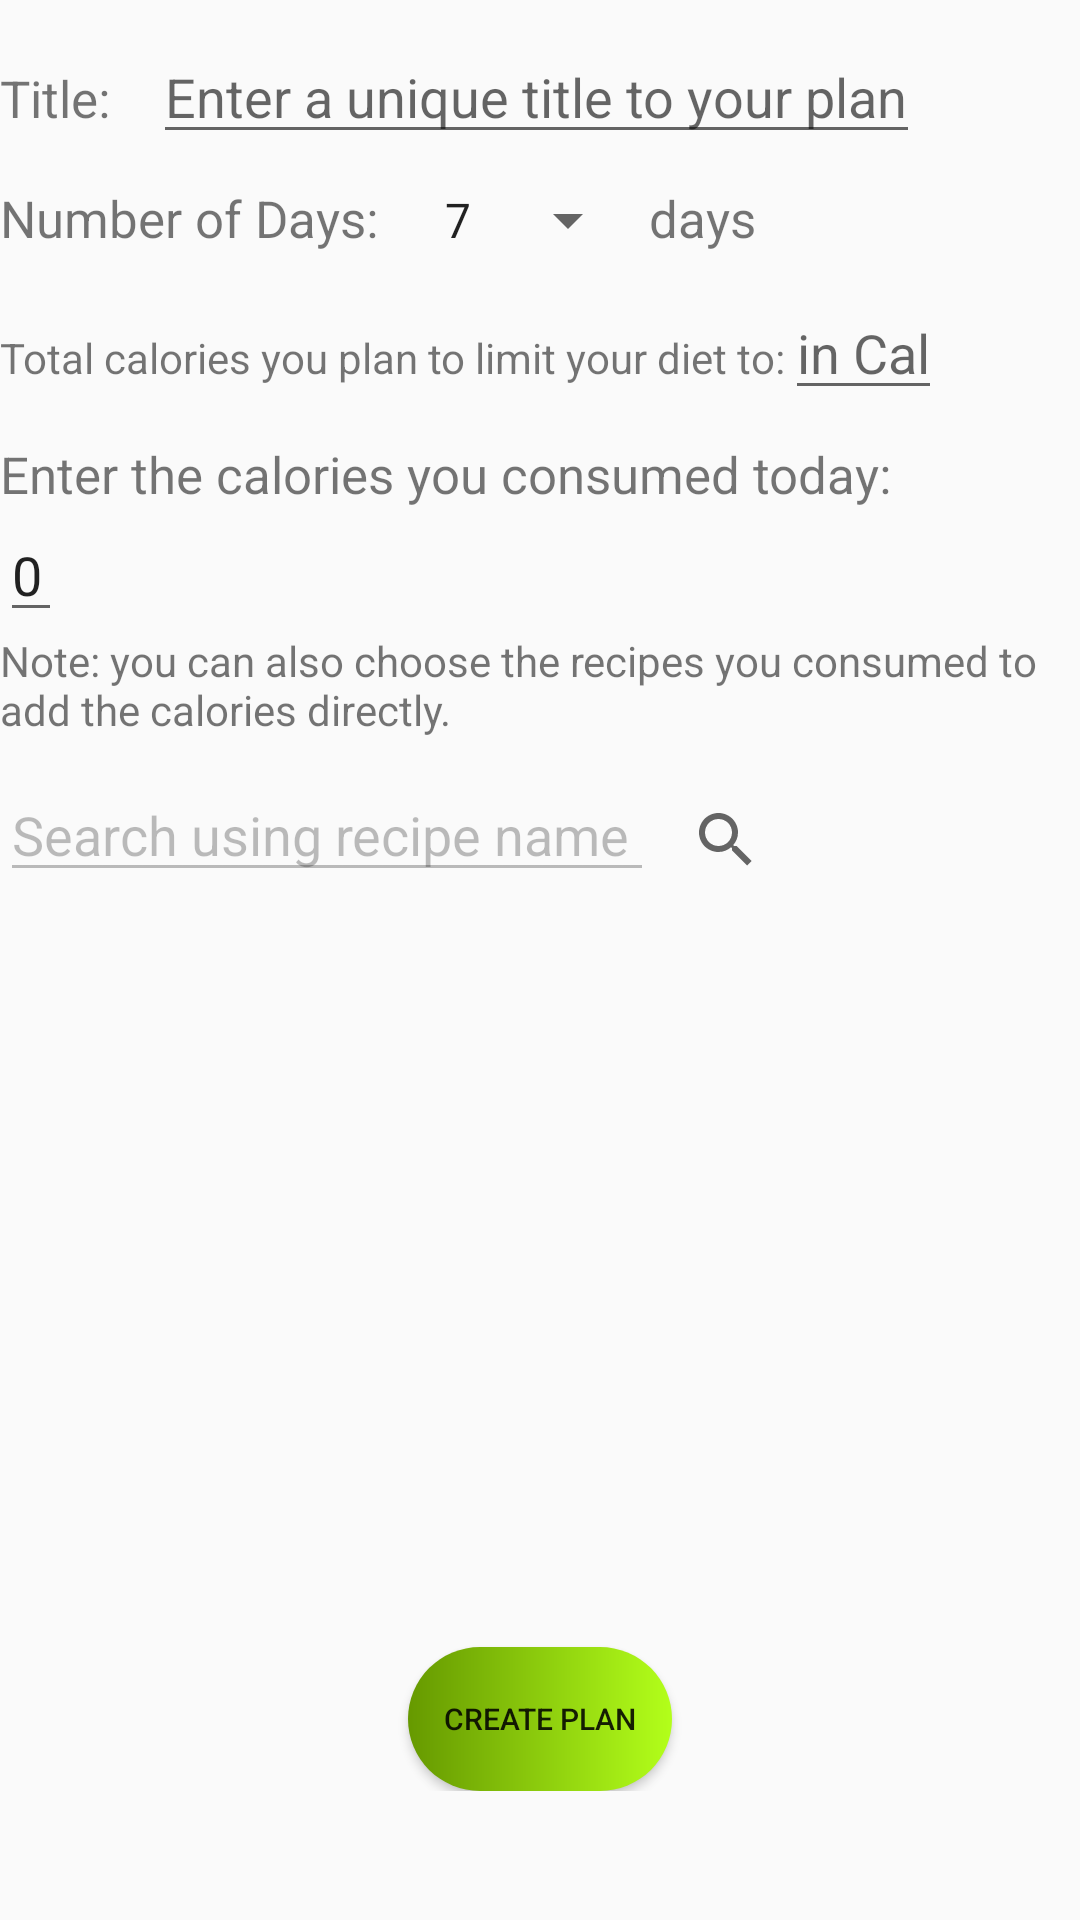

Layout XML and referenced resources for this Android screen:
<!-- AndroidManifest.xml: application theme AppTheme -->
<!-- res/layout/activity_add_plan.xml -->
<?xml version="1.0" encoding="utf-8"?>
<LinearLayout xmlns:android="http://schemas.android.com/apk/res/android"
    xmlns:app="http://schemas.android.com/apk/res-auto"
    xmlns:tools="http://schemas.android.com/tools"
    android:layout_width="match_parent"
    android:layout_height="match_parent"
    tools:context=".AddPlan"
    android:orientation="vertical"
    android:layout_marginLeft="5dp"
    android:layout_marginRight="5dp"
    android:layout_marginBottom="5dp">

    <ScrollView
        android:layout_width="match_parent"
        android:layout_height="match_parent">

    <LinearLayout
        android:layout_width="match_parent"
        android:layout_height="match_parent"
        android:orientation="vertical">

    <LinearLayout
        android:layout_width="match_parent"
        android:layout_height="wrap_content"
        android:orientation="horizontal"
        android:layout_marginTop="10dp">

        <TextView
            android:layout_width="wrap_content"
            android:layout_height="wrap_content"
            android:text="Title: "
            android:textSize="17dp"
            android:layout_marginRight="10dp"/>

        <EditText
            android:layout_width="wrap_content"
            android:layout_height="wrap_content"
            android:hint="Enter a unique title to your plan"
            android:id="@+id/plantitle"
            />

    </LinearLayout>



    <LinearLayout
        android:layout_width="match_parent"
        android:layout_height="wrap_content"
        android:orientation="horizontal"
        android:layout_marginTop="10dp">

        <TextView
            android:layout_width="wrap_content"
            android:layout_height="wrap_content"
            android:text="Number of Days: "
            android:textSize="17dp"
            android:layout_marginRight="10dp"/>

        <Spinner
            android:layout_width="wrap_content"
            android:layout_height="wrap_content"
            android:id="@+id/num_of_days"
            android:entries="@array/days"/>
        <TextView
            android:layout_width="wrap_content"
            android:layout_height="wrap_content"
            android:text="days"
            android:textSize="17dp"
            android:layout_marginLeft="3dp"/>

    </LinearLayout>

        <LinearLayout
            android:layout_width="wrap_content"
            android:layout_height="wrap_content"
            android:orientation="horizontal"
            android:layout_marginTop="10dp">

            <TextView
                android:layout_width="wrap_content"
                android:layout_height="wrap_content"
                android:text="Total calories you plan to limit your diet to:"/>

            <EditText
                android:layout_width="wrap_content"
                android:layout_height="wrap_content"
                android:hint="in Cal"
                android:id="@+id/cal_limit"/>

        </LinearLayout>


        <LinearLayout
        android:layout_width="match_parent"
        android:layout_height="wrap_content"
        android:orientation="vertical"
        android:layout_marginTop="10dp">

        <TextView
            android:layout_width="wrap_content"
            android:layout_height="wrap_content"
            android:textSize="17dp"
            android:text="Enter the calories you consumed today:"/>

        <EditText
            android:layout_width="wrap_content"
            android:layout_height="wrap_content"
            android:text="0"
            android:id="@+id/cur_cal"/>

        <TextView
            android:layout_width="wrap_content"
            android:layout_height="wrap_content"
            android:text="Note: you can also choose the recipes you consumed to add the calories directly. "
            />

    </LinearLayout>

    <LinearLayout
        android:layout_width="wrap_content"
        android:layout_height="wrap_content"
        android:orientation="horizontal"
        android:layout_marginTop="10dp">

        <EditText
            android:layout_width="wrap_content"
            android:layout_height="wrap_content"
            android:text="Search using recipe name "
            android:id="@+id/recipe_name_planner"
            android:enabled="false"/>

        <SearchView
            android:layout_width="match_parent"
            android:layout_height="wrap_content"
            android:id="@+id/searchview"/>

    </LinearLayout>

    <androidx.recyclerview.widget.RecyclerView
        android:layout_width="match_parent"
        android:layout_height="235dp"
        android:layout_marginTop="10dp"
        android:id="@+id/add_recipe_recyclerview"/>

    <Button
        android:layout_width="wrap_content"
        android:layout_height="wrap_content"
        android:layout_gravity="center"
        android:text="Create Plan"
        android:textSize="10dp"
        android:background="@drawable/shape_login_button"
        android:id="@+id/createplan_btn"/>
    </LinearLayout>

    </ScrollView>

    <TextView
        android:layout_width="wrap_content"
        android:layout_height="wrap_content"
        android:visibility="invisible"
        android:text="0"
        android:id="@+id/carbs"/>

    <TextView
        android:layout_width="wrap_content"
        android:layout_height="wrap_content"
        android:visibility="invisible"
        android:text="0"
        android:id="@+id/protien"/>

    <TextView
        android:layout_width="wrap_content"
        android:layout_height="wrap_content"
        android:visibility="invisible"
        android:text="0"
        android:id="@+id/fat"/>


</LinearLayout>
<!-- resources referenced by this layout -->
<resources>
  <string-array name="days">
          <item>7 </item>
          <item>6 </item>
          <item>5 </item>
          <item>4 </item>
          <item>3 </item>
          <item>2 </item>
      </string-array>
  <!-- drawable shape_login_button (drawable) -->
  <?xml version="1.0" encoding="utf-8"?>
  <shape android:shape="rectangle"
      xmlns:android="http://schemas.android.com/apk/res/android" >
      <corners android:radius="100dp"/>
      <gradient android:angle="180"
          android:startColor="#b3ff1a" android:endColor="#669900"></gradient>
      </shape>
  <style name="AppTheme" parent="Theme.AppCompat.Light.DarkActionBar">
          
          <item name="colorPrimary">#3C774A</item>
          <item name="colorPrimaryDark">@color/colorPrimaryDark</item>
          <item name="colorAccent">@color/colorAccent</item>
      </style>
  <color name="colorPrimaryDark">#00574B</color>
  <color name="colorAccent">#D81B60</color>
</resources>
